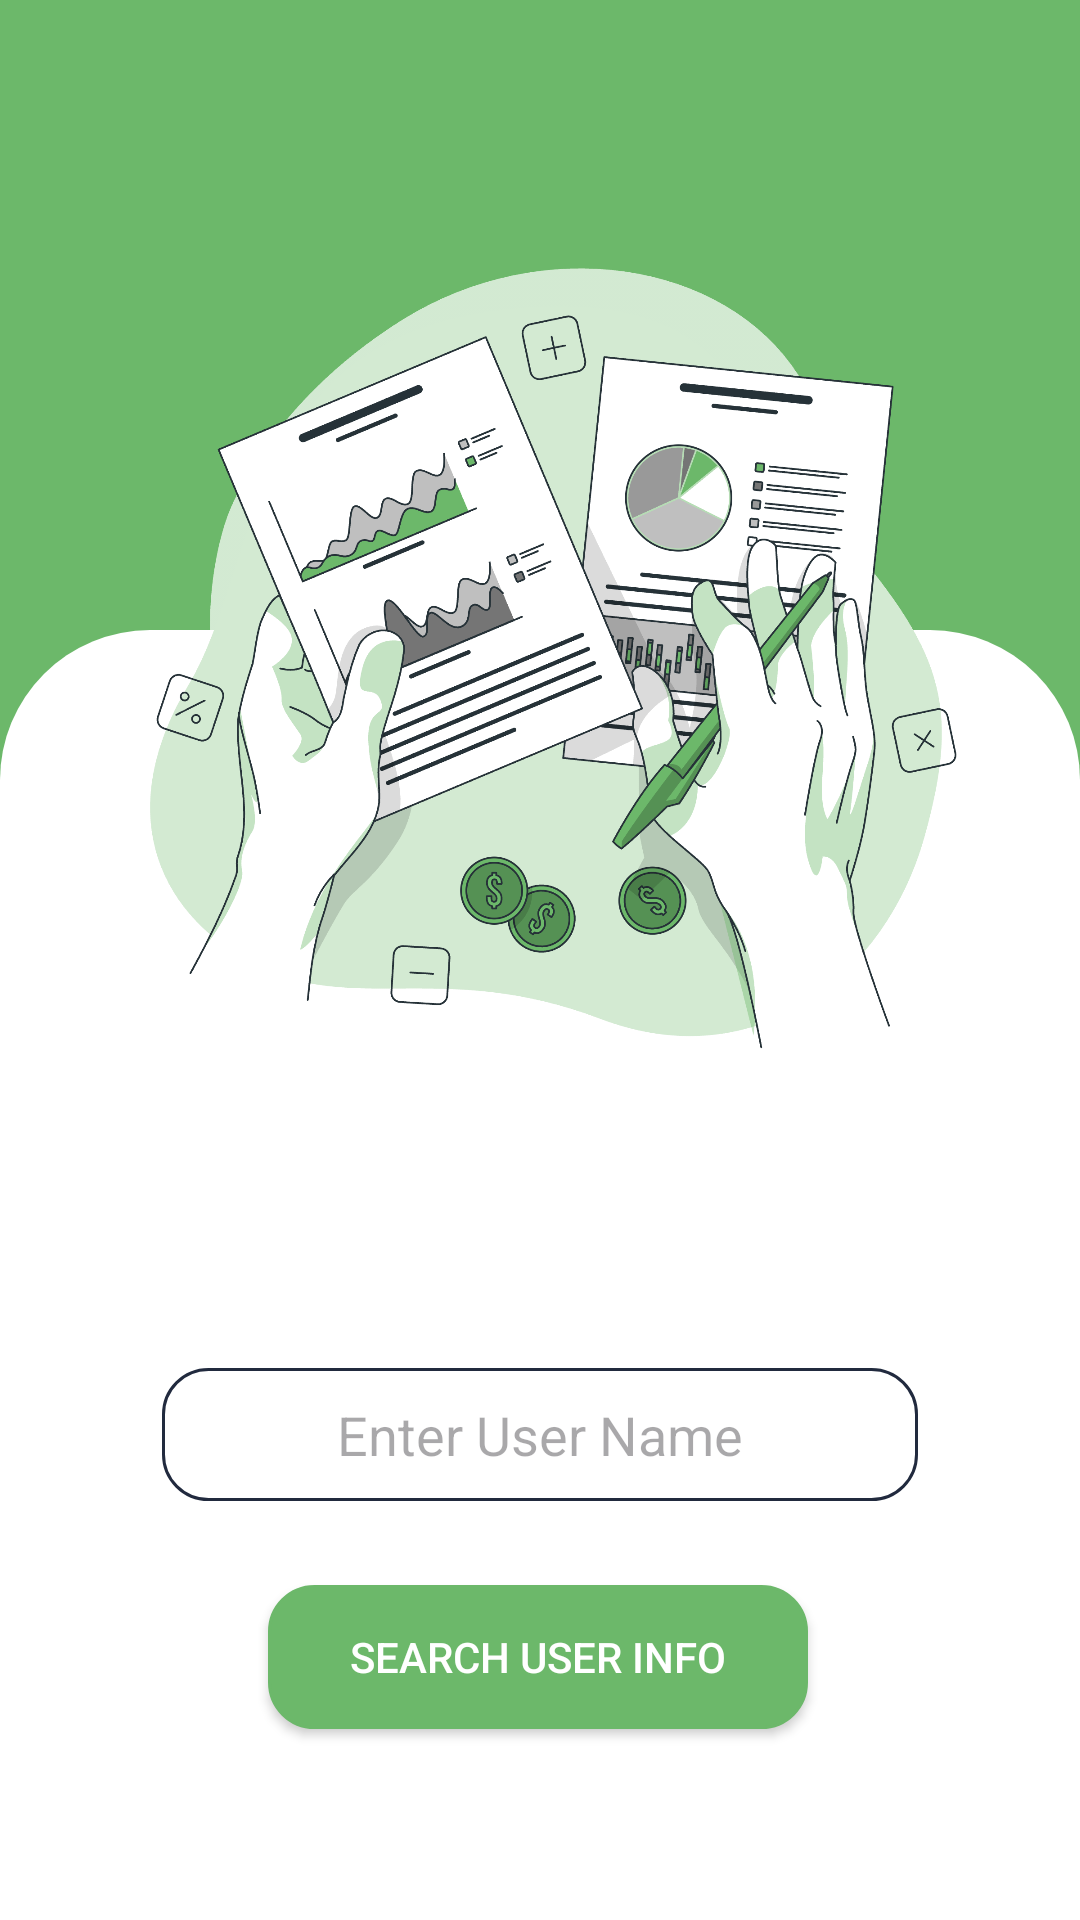

Reconstruct the res/layout file that produces this screen, plus the resources it refers to.
<!-- AndroidManifest.xml: activity theme loginPage -->
<!-- res/layout/activity_main.xml -->
<?xml version="1.0" encoding="utf-8"?>
<layout xmlns:android="http://schemas.android.com/apk/res/android"
    xmlns:app="http://schemas.android.com/apk/res-auto"
    xmlns:tools="http://schemas.android.com/tools">



    <androidx.constraintlayout.widget.ConstraintLayout

        android:layout_width="match_parent"
        android:layout_height="match_parent"
        android:background="@drawable/twocolorbackground"
        android:scaleType="fitXY"
        tools:context=".MainActivity">


        
        
        
        
        
        
        
        
        
        
        
        
        

        <ImageView
            android:id="@+id/imageView"
            android:layout_width="300dp"
            android:layout_height="300dp"
            android:layout_marginTop="72dp"
            android:src="@drawable/paper"
            app:layout_constraintEnd_toEndOf="parent"
            app:layout_constraintHorizontal_bias="0.585"
            app:layout_constraintStart_toStartOf="parent"
            app:layout_constraintTop_toTopOf="parent" />

        <EditText
            android:id="@+id/edtName"
            android:layout_width="wrap_content"
            android:layout_height="wrap_content"
            android:layout_marginTop="84dp"
            android:background="@drawable/roundedlogin"
            android:ems="12"
            android:gravity="center"
            android:hint="Enter User Name"
            android:padding="10dp"
            android:textColor="#000"
            app:layout_constraintEnd_toEndOf="parent"
            app:layout_constraintStart_toStartOf="parent"
            app:layout_constraintTop_toBottomOf="@+id/imageView"
            tools:ignore="TouchTargetSizeCheck" />

        <androidx.appcompat.widget.AppCompatButton
            android:id="@+id/btnsearch"
            android:layout_width="180dp"
            android:layout_height="wrap_content"
            android:background="@drawable/roundedlogin"
            android:backgroundTint="#6CB86A"
            android:shadowRadius="@integer/material_motion_duration_long_2"
            android:text="search user info"
            android:textColor="#FFF"
            app:layout_constraintBottom_toBottomOf="parent"
            app:layout_constraintEnd_toEndOf="parent"
            app:layout_constraintHorizontal_bias="0.497"
            app:layout_constraintStart_toStartOf="parent"
            app:layout_constraintTop_toBottomOf="@+id/edtName"
            app:layout_constraintVertical_bias="0.305" />

    </androidx.constraintlayout.widget.ConstraintLayout>

</layout>
<!-- resources referenced by this layout -->
<resources>
  <!-- drawable paper: png bitmap (drawable, 311548 bytes) -->
  <!-- drawable roundedlogin (drawable) -->
  <?xml version="1.0" encoding="utf-8"?>
  <selector xmlns:android="http://schemas.android.com/apk/res/android">
  
  
      <item android:state_pressed="false" android:state_focused="false">
          <shape>
             <solid
  
                  android:width="0.7dp"
                  android:color="#fff" />
              <corners
                  android:radius="15dp"
                  android:width="2dp"/>
              <stroke
                  android:width="1dip"
                  android:color="#212A3E" />
          </shape>
      </item>
  
  
  </selector>
  <!-- drawable twocolorbackground (drawable) -->
  <?xml version="1.0" encoding="utf-8"?>
  <selector xmlns:android="http://schemas.android.com/apk/res/android">
  
      <item>
  
          <layer-list xmlns:android="http://schemas.android.com/apk/res/android">
              <item android:bottom="200dp">
                  <shape android:shape="rectangle">
                      <size android:height="50dp" />
                      <solid android:color="#6CB86A" />
  
                  </shape>
              </item>
  
              <item android:top="210dp">
                  <shape android:shape="rectangle">
                      <size android:height="50dp" />
                      <solid android:color="#FFF" />
                      <corners android:topLeftRadius="50dp" android:topRightRadius="50dp" />
                  </shape>
              </item>
          </layer-list>
  
      </item>
  </selector>
  <style name="loginPage" parent="Theme.Material3.DayNight.NoActionBar">
      <item name="android:statusBarColor">#6CB86A</item>
      <item name="android:windowLightStatusBar">true</item>
      </style>
</resources>
